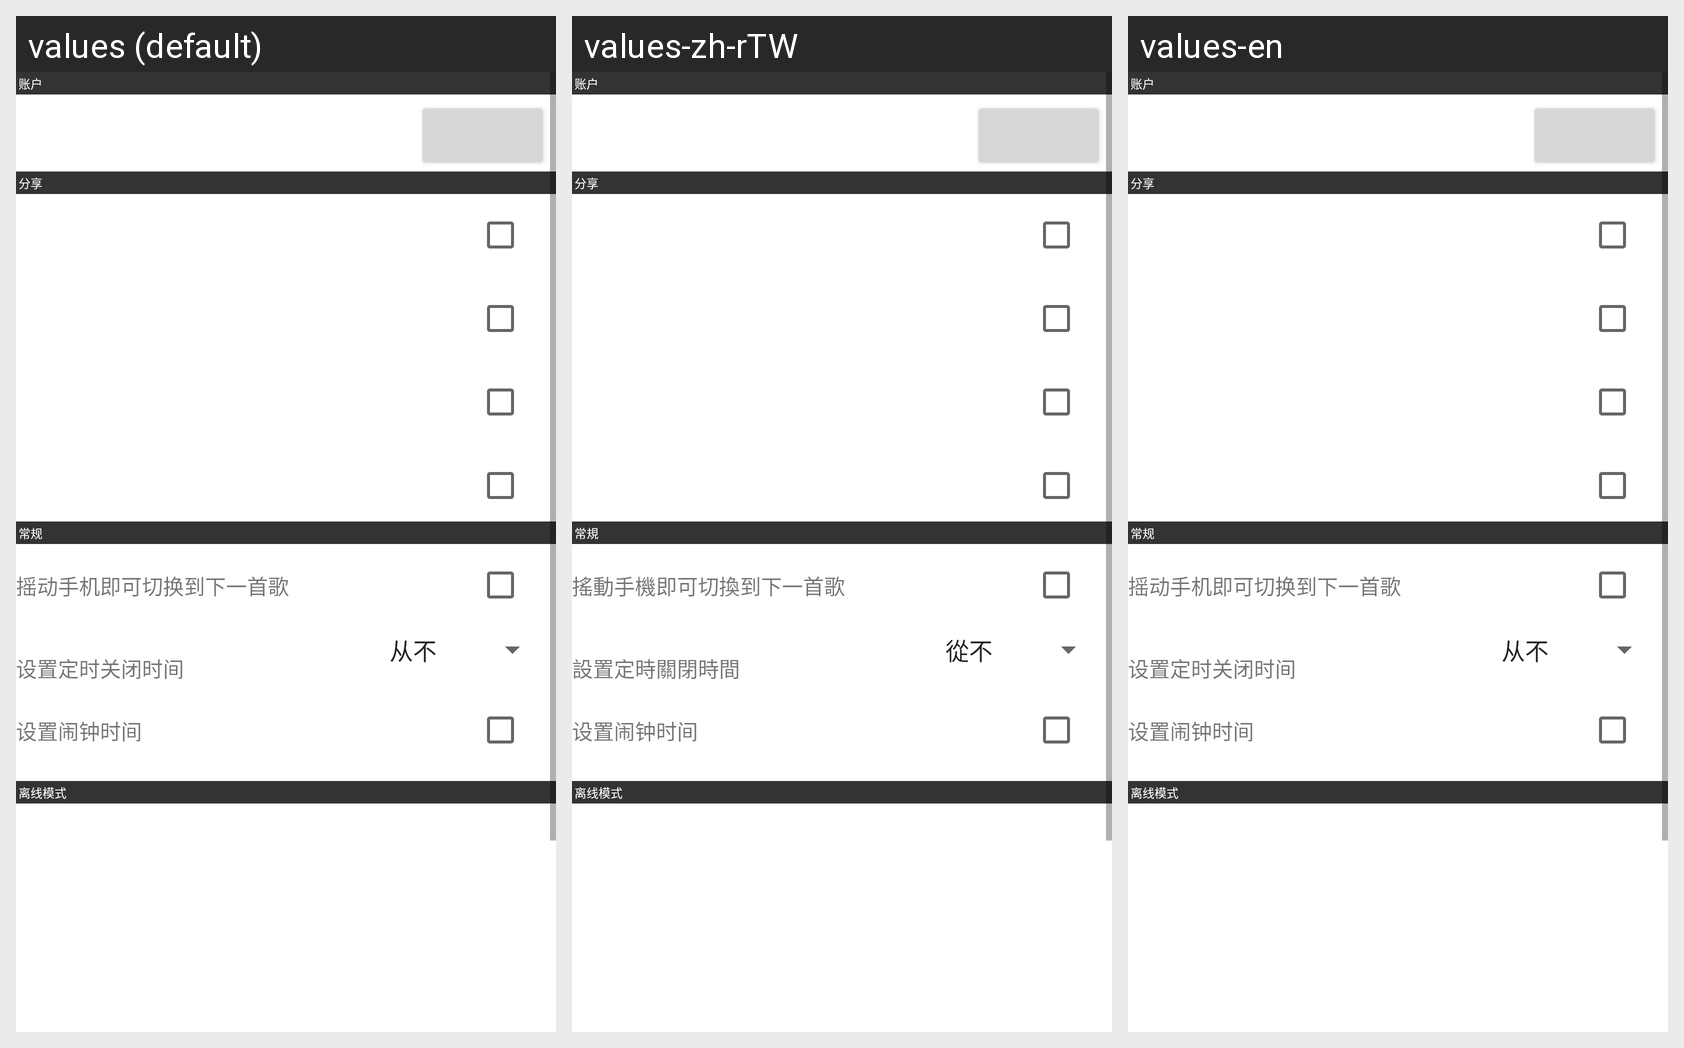

Translations of the strings shown on this Android screen, per locale in the grid:
Android screen res/layout/act_setting.xml rendered under 3 locales, left to right: values (default), values-zh-rTW, values-en. Device: Nexus 5 (rendered at 1080×1920; each locale shown at half size, 540×960, under a caption strip naming it); theme Theme.MaterialComponents.DayNight.NoActionBar.
Strings drawn on this screen, with the default value and each locale's value (text and hints the layout hard-codes, and strings that could not be matched under every locale, appear in the picture but are not listed):

account
  values: 账户
  values-zh-rTW: 账户  [not translated; the default value is used]
  values-en: 账户  [not translated; the default value is used]

share
  values: 分享
  values-zh-rTW: 分享  [not translated; the default value is used]
  values-en: 分享  [not translated; the default value is used]

common_setting
  values: 常规
  values-zh-rTW: 常規
  values-en: 常规  [not translated; the default value is used]

shake_details
  values: 摇动手机即可切换到下一首歌
  values-zh-rTW: 搖動手機即可切換到下一首歌
  values-en: 摇动手机即可切换到下一首歌  [not translated; the default value is used]

sleep_details
  values: 设置定时关闭时间
  values-zh-rTW: 設置定時關閉時間
  values-en: 设置定时关闭时间  [not translated; the default value is used]

wake_details
  values: 设置闹钟时间
  values-zh-rTW: 设置闹钟时间  [not translated; the default value is used]
  values-en: 设置闹钟时间  [not translated; the default value is used]

offline_setting
  values: 离线模式
  values-zh-rTW: 离线模式  [not translated; the default value is used]
  values-en: 离线模式  [not translated; the default value is used]

offline_tip
  values: 登录后设置离线模式
  values-zh-rTW: 登录后设置离线模式  [not translated; the default value is used]
  values-en: 登录后设置离线模式  [not translated; the default value is used]
